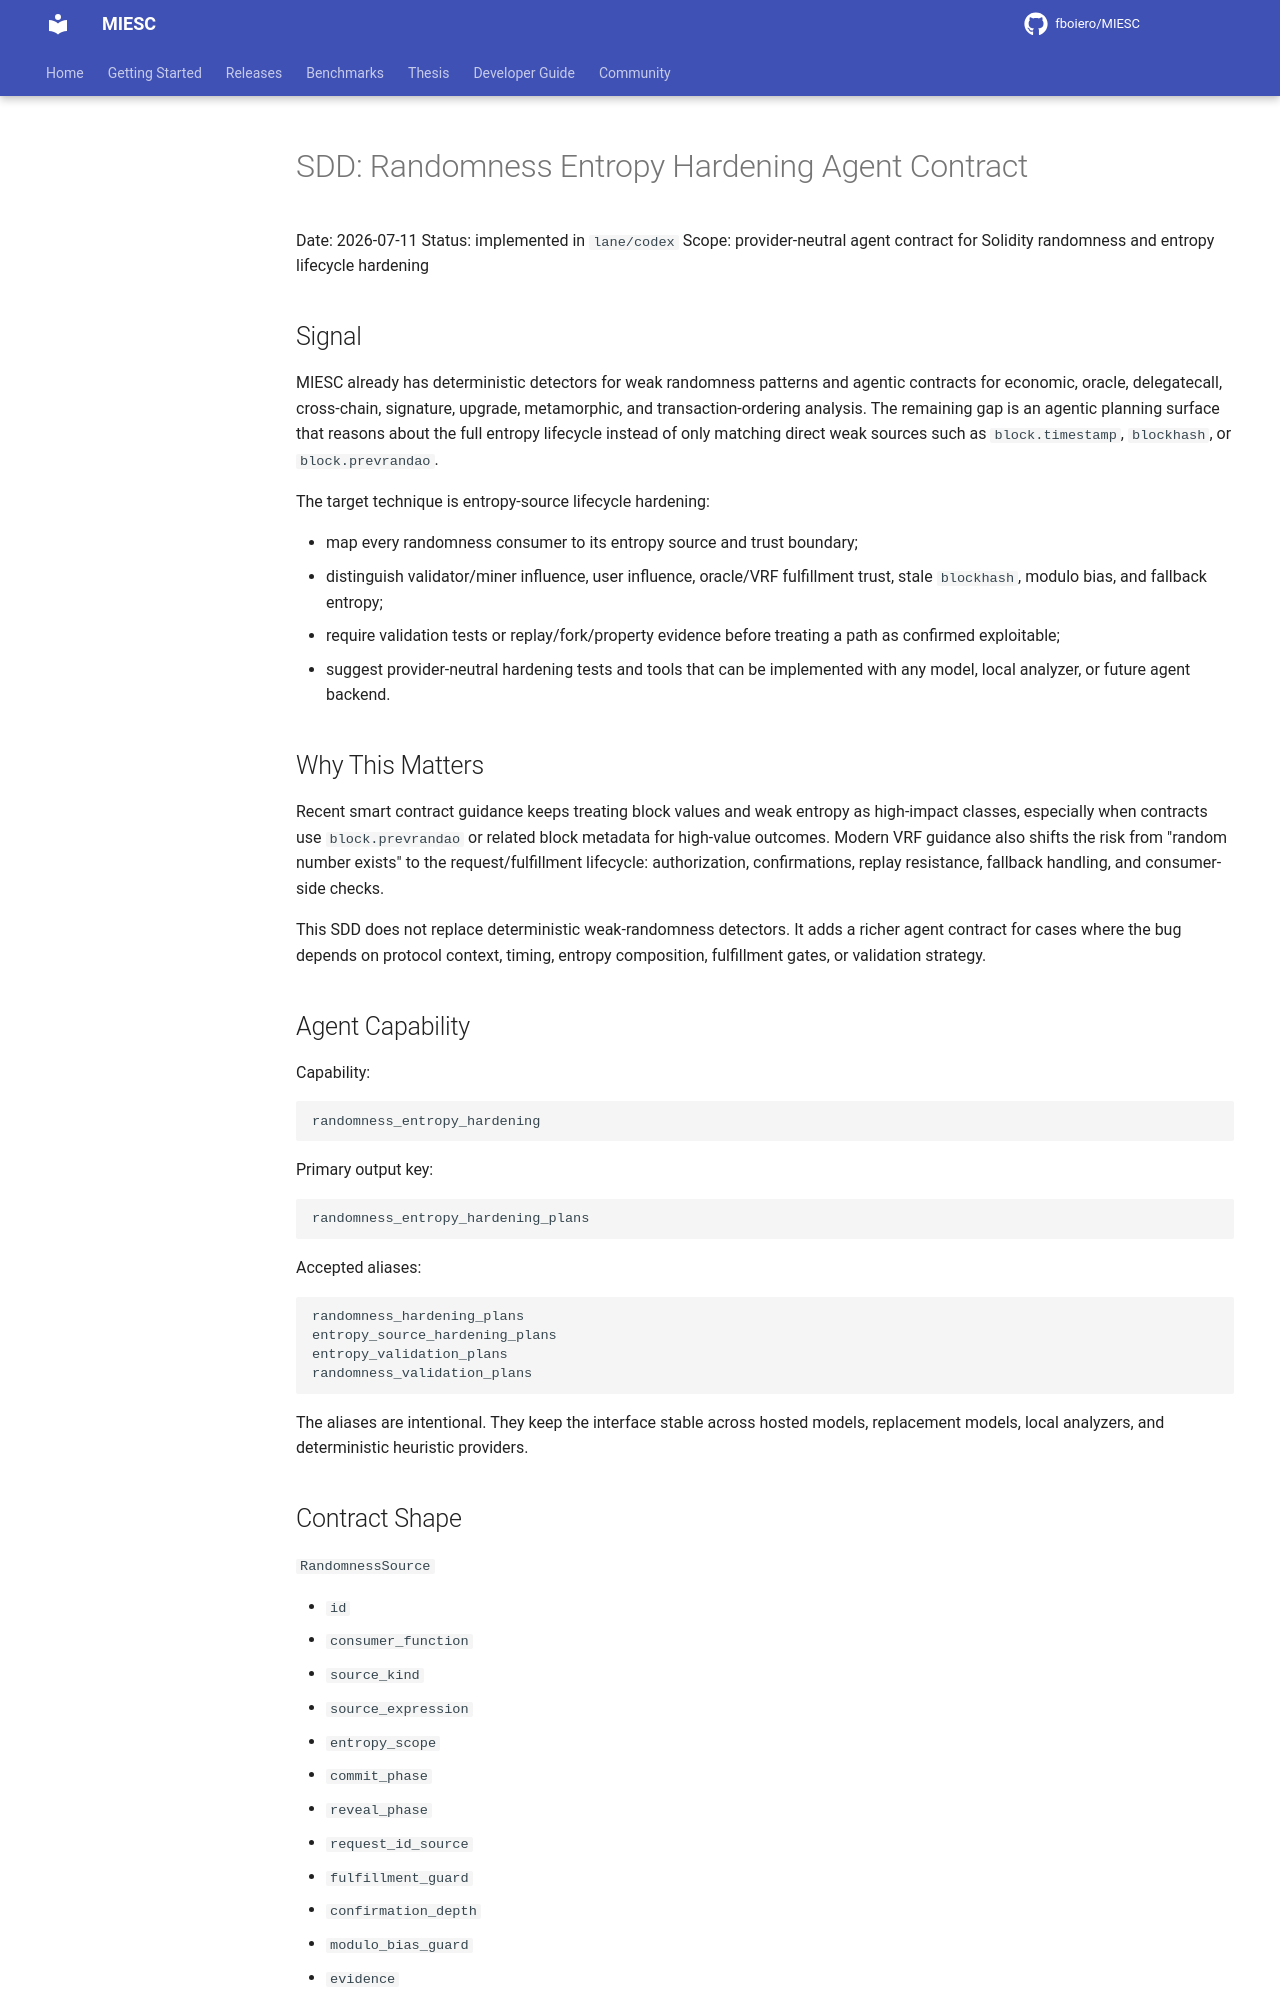

repository: fboiero/MIESC · page: sdd/SDD_RANDOMNESS_ENTROPY_HARDENING_20260711/index.html · generator: jekyll

# SDD: Randomness Entropy Hardening Agent Contract

Date: 2026-07-11
Status: implemented in `lane/codex`
Scope: provider-neutral agent contract for Solidity randomness and entropy lifecycle hardening

## Signal

MIESC already has deterministic detectors for weak randomness patterns and agentic contracts for economic, oracle, delegatecall, cross-chain, signature, upgrade, metamorphic, and transaction-ordering analysis. The remaining gap is an agentic planning surface that reasons about the full entropy lifecycle instead of only matching direct weak sources such as `block.timestamp`, `blockhash`, or `block.prevrandao`.

The target technique is entropy-source lifecycle hardening:

- map every randomness consumer to its entropy source and trust boundary;
- distinguish validator/miner influence, user influence, oracle/VRF fulfillment trust, stale `blockhash`, modulo bias, and fallback entropy;
- require validation tests or replay/fork/property evidence before treating a path as confirmed exploitable;
- suggest provider-neutral hardening tests and tools that can be implemented with any model, local analyzer, or future agent backend.

## Why This Matters

Recent smart contract guidance keeps treating block values and weak entropy as high-impact classes, especially when contracts use `block.prevrandao` or related block metadata for high-value outcomes. Modern VRF guidance also shifts the risk from "random number exists" to the request/fulfillment lifecycle: authorization, confirmations, replay resistance, fallback handling, and consumer-side checks.

This SDD does not replace deterministic weak-randomness detectors. It adds a richer agent contract for cases where the bug depends on protocol context, timing, entropy composition, fulfillment gates, or validation strategy.

## Agent Capability

Capability:

```text
randomness_entropy_hardening
```

Primary output key:

```text
randomness_entropy_hardening_plans
```

Accepted aliases:

```text
randomness_hardening_plans
entropy_source_hardening_plans
entropy_validation_plans
randomness_validation_plans
```

The aliases are intentional. They keep the interface stable across hosted models, replacement models, local analyzers, and deterministic heuristic providers.
